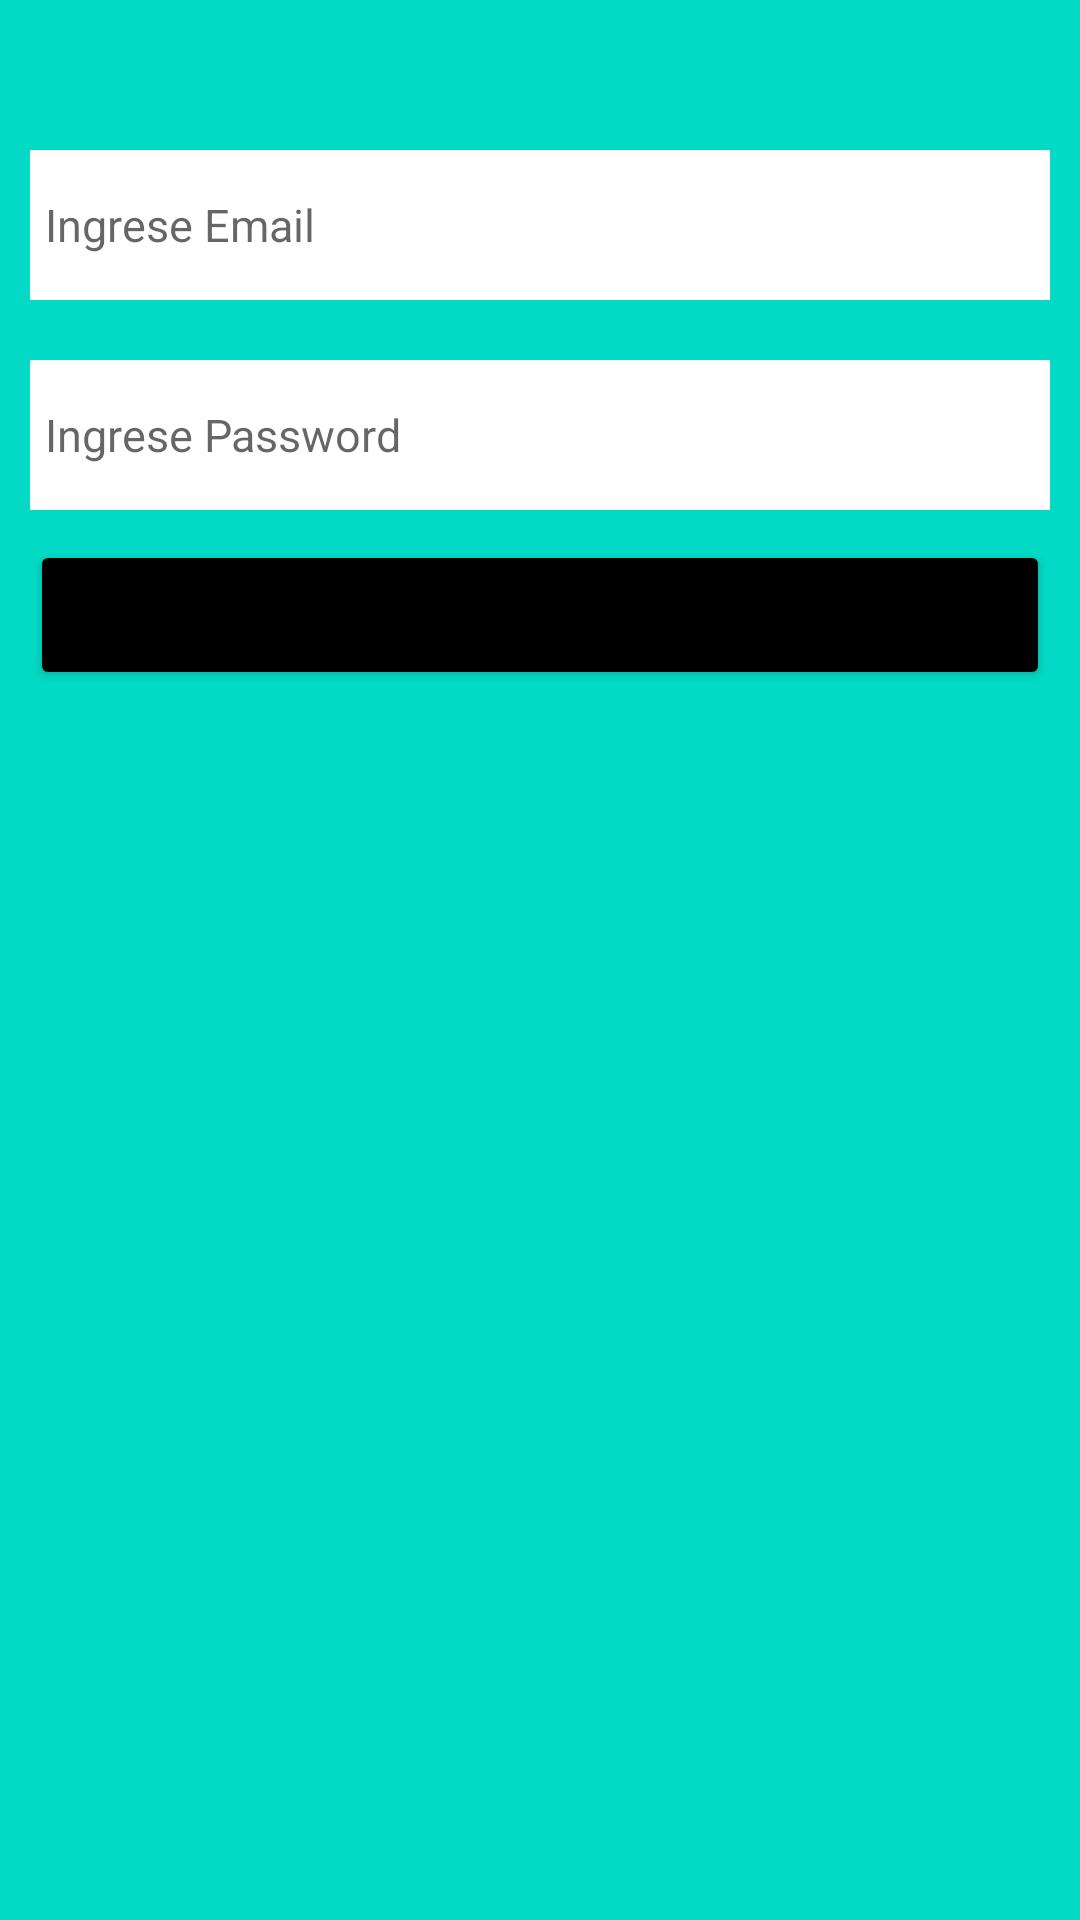

Here is an Android app screen rendered from its layout file. Give the layout XML and the strings, colors and styles it references.
<!-- AndroidManifest.xml: application theme Theme.BasicLoginMVPExample -->
<!-- res/layout/fragment_login_screen.xml -->
<?xml version="1.0" encoding="utf-8"?>
<LinearLayout xmlns:android="http://schemas.android.com/apk/res/android"
    xmlns:tools="http://schemas.android.com/tools"
    android:layout_width="match_parent"
    android:layout_height="match_parent"
    android:background="@color/teal_200"
    android:orientation="vertical"
    tools:context=".view.fragments.LoginScreen">

    <com.google.android.material.textfield.TextInputEditText
        android:id="@+id/loginEmail"
        android:layout_width="match_parent"
        android:layout_height="50dp"
        android:layout_marginHorizontal="10dp"
        android:layout_marginTop="50dp"
        android:background="@color/white"
        android:hint="Ingrese Email"
        android:padding="5dp"
        android:textSize="15sp" />

    <com.google.android.material.textfield.TextInputEditText
        android:id="@+id/loginPassword"
        android:layout_width="match_parent"
        android:layout_height="50dp"
        android:layout_marginHorizontal="10dp"
        android:layout_marginTop="20dp"
        android:background="@color/white"
        android:hint="Ingrese Password"
        android:padding="5dp"
        android:textSize="15sp" />

    <Button
        android:id="@+id/btnIniciarSession"
        android:layout_width="match_parent"
        android:layout_height="50dp"
        android:layout_marginHorizontal="10dp"
        android:layout_marginTop="10dp"
        android:backgroundTint="@color/black"
        android:text="Iniciar Sesion"
        android:textStyle="bold" />


</LinearLayout>
<!-- resources referenced by this layout -->
<resources>
  <style name="Theme.BasicLoginMVPExample" parent="Theme.MaterialComponents.DayNight.DarkActionBar">
          
          <item name="colorPrimary">@color/purple_500</item>
          <item name="colorPrimaryVariant">@color/purple_700</item>
          <item name="colorOnPrimary">@color/white</item>
          
          <item name="colorSecondary">@color/teal_200</item>
          <item name="colorSecondaryVariant">@color/teal_700</item>
          <item name="colorOnSecondary">@color/black</item>
          
          <item name="android:statusBarColor">?attr/colorPrimaryVariant</item>
          
      </style>
  <!-- not gathered from this repository: default colours our renderer supplied (Android Studio template values) -->
  <color name="purple_500">#FF6200EE</color>
  <color name="purple_700">#FF3700B3</color>
  <color name="teal_200">#FF03DAC5</color>
  <color name="teal_700">#FF018786</color>
  <color name="black">#FF000000</color>
  <color name="white">#FFFFFFFF</color>
</resources>
